Image classification data set "70-15-15" (dean-fahreza/My-Python-Notebook on GitHub). Class labels (4): healthy, septoria leaf blotch, strip rust, stripe rust.

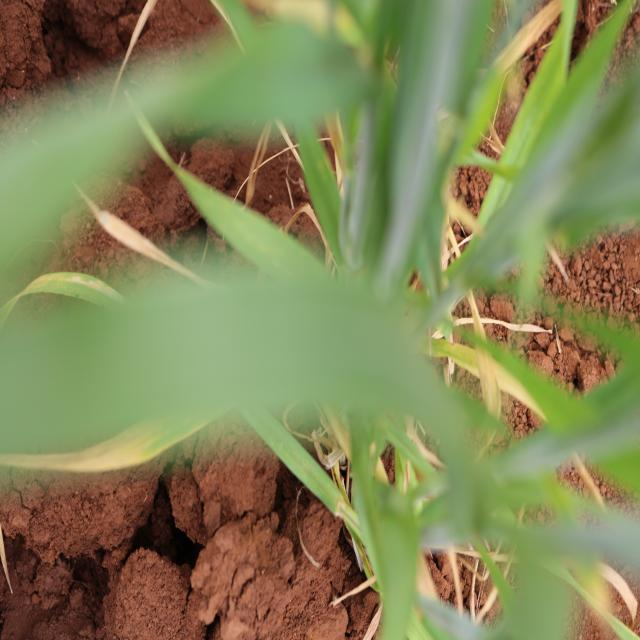
Label: healthy

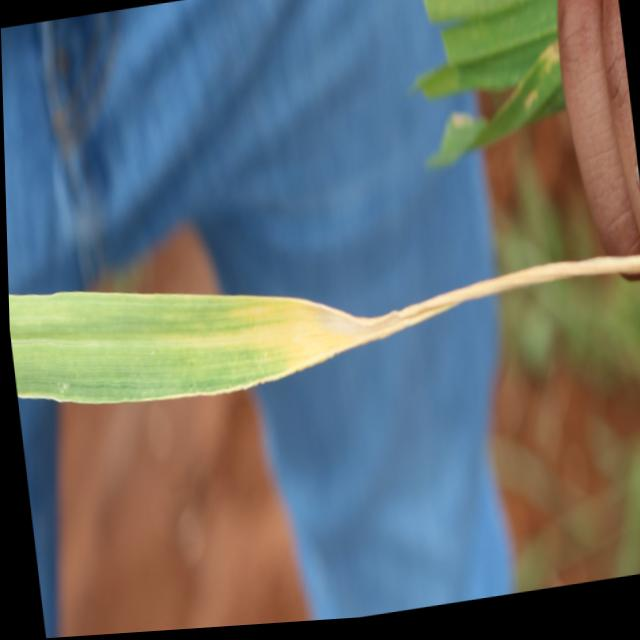
Label: septoria leaf blotch

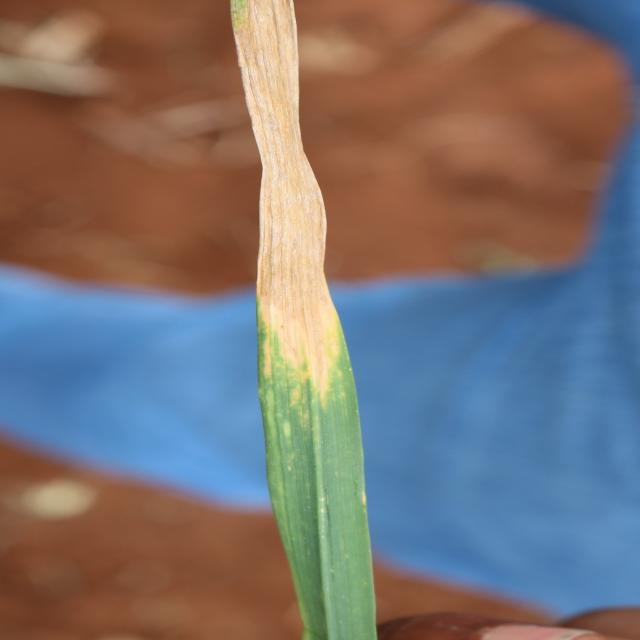
Label: septoria leaf blotch

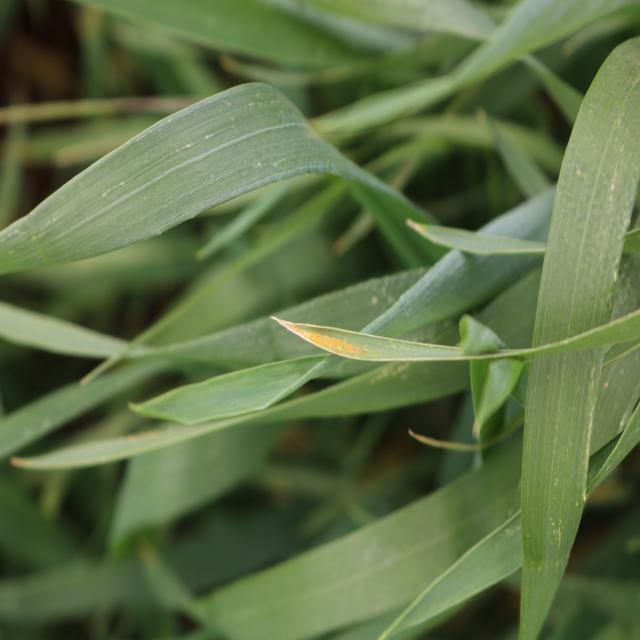
Label: stripe rust

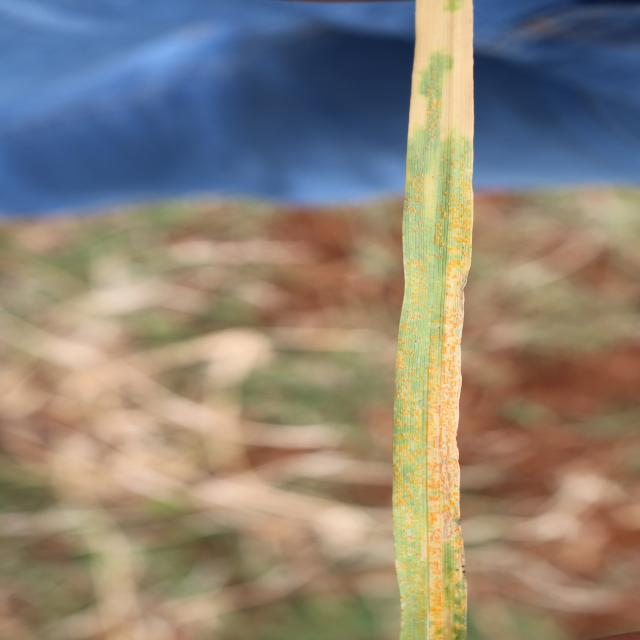
Label: stripe rust

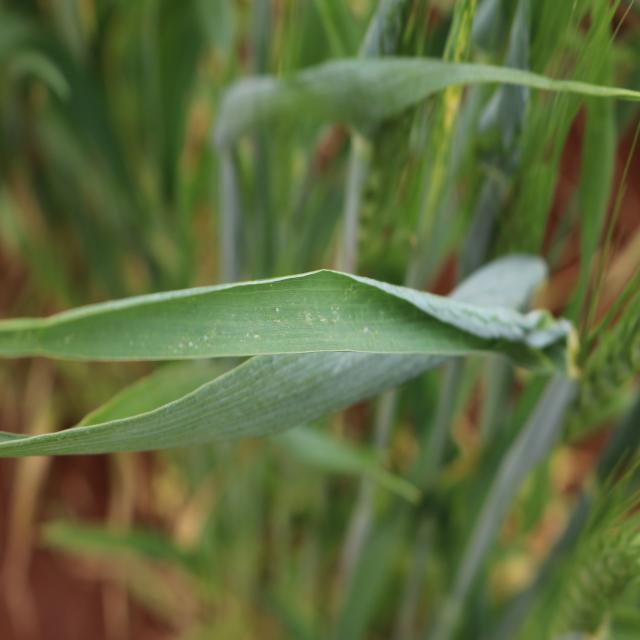
Label: healthy
